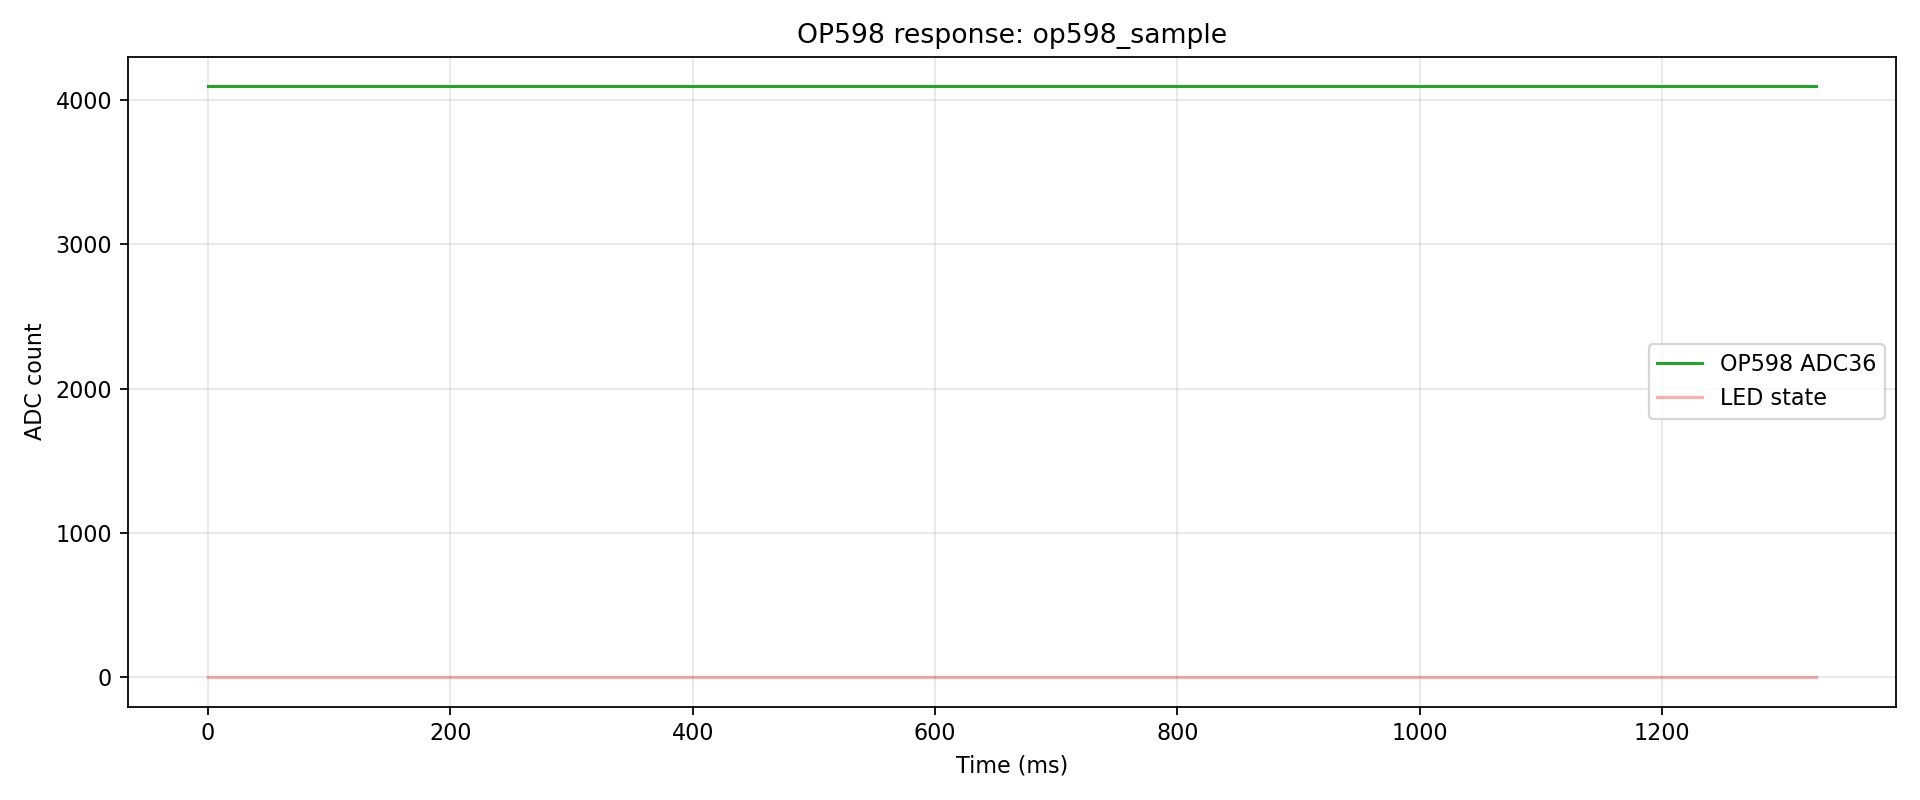

Data behind this chart, as committed beside it:
index, t_us, t_ms, adc, led, phase, pulse_index
0, 21, 0.021, 4095, 0, steady, -1
1, 4689, 4.689, 4095, 0, steady, -1
2, 17714, 17.71, 4095, 0, steady, -1
3, 22186, 22.19, 4095, 0, steady, -1
4, 26688, 26.69, 4095, 0, steady, -1
5, 31168, 31.17, 4095, 0, steady, -1
6, 37715, 37.72, 4095, 0, steady, -1
7, 47711, 47.71, 4095, 0, steady, -1
8, 52220, 52.22, 4095, 0, steady, -1
9, 56706, 56.71, 4095, 0, steady, -1
10, 67719, 67.72, 4095, 0, steady, -1
11, 72209, 72.21, 4095, 0, steady, -1
12, 76726, 76.73, 4095, 0, steady, -1
13, 87710, 87.71, 4095, 0, steady, -1
14, 92229, 92.23, 4095, 0, steady, -1
15, 96726, 96.73, 4095, 0, steady, -1
16, 101248, 101.2, 4095, 0, steady, -1
17, 107711, 107.7, 4095, 0, steady, -1
18, 117716, 117.7, 4095, 0, steady, -1
19, 122220, 122.2, 4095, 0, steady, -1
20, 127714, 127.7, 4095, 0, steady, -1
21, 137715, 137.7, 4095, 0, steady, -1
22, 142248, 142.2, 4095, 0, steady, -1
23, 147698, 147.7, 4095, 0, steady, -1
24, 157715, 157.7, 4095, 0, steady, -1
25, 162228, 162.2, 4095, 0, steady, -1
26, 166768, 166.8, 4095, 0, steady, -1
27, 177711, 177.7, 4095, 0, steady, -1
28, 182253, 182.3, 4095, 0, steady, -1
29, 186774, 186.8, 4095, 0, steady, -1
30, 192881, 192.9, 4095, 0, steady, -1
31, 207712, 207.7, 4095, 0, steady, -1
32, 212213, 212.2, 4095, 0, steady, -1
33, 216682, 216.7, 4095, 0, steady, -1
34, 221178, 221.2, 4095, 0, steady, -1
35, 227711, 227.7, 4095, 0, steady, -1
36, 237715, 237.7, 4095, 0, steady, -1
37, 242199, 242.2, 4095, 0, steady, -1
38, 247714, 247.7, 4095, 0, steady, -1
39, 257711, 257.7, 4095, 0, steady, -1
40, 262216, 262.2, 4095, 0, steady, -1
41, 266711, 266.7, 4095, 0, steady, -1
42, 277720, 277.7, 4095, 0, steady, -1
43, 282216, 282.2, 4095, 0, steady, -1
44, 286730, 286.7, 4095, 0, steady, -1
45, 297711, 297.7, 4095, 0, steady, -1
46, 302228, 302.2, 4095, 0, steady, -1
47, 306732, 306.7, 4095, 0, steady, -1
48, 317715, 317.7, 4095, 0, steady, -1
49, 322221, 322.2, 4095, 0, steady, -1
50, 326745, 326.7, 4095, 0, steady, -1
51, 337711, 337.7, 4095, 0, steady, -1
52, 342241, 342.2, 4095, 0, steady, -1
53, 346766, 346.8, 4095, 0, steady, -1
54, 357714, 357.7, 4095, 0, steady, -1
55, 362230, 362.2, 4095, 0, steady, -1
56, 366763, 366.8, 4095, 0, steady, -1
57, 377710, 377.7, 4095, 0, steady, -1
58, 382247, 382.2, 4095, 0, steady, -1
59, 386770, 386.8, 4095, 0, steady, -1
... 140 more rows
